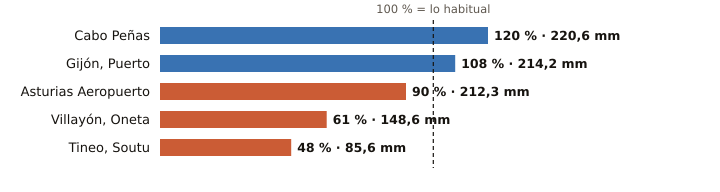

Values plotted in this chart, from the file beside it:
estacion, provincia, indicativo, mm_otono, referencia_mm, pct, periodo_referencia, hasta, hora
Cabo Peñas, Asturias, 1210X, 220.6, 184.2, 120, 1997-2025, 2026-11-09, 12
Gijón, Puerto, Asturias, 1208H, 214.2, 199.1, 108, 1991-2020, 2026-11-09, 12
Asturias Aeropuerto, Asturias, 1212E, 212.3, 234.7, 90, 1991-2020, 2026-11-09, 12
Villayón, Oneta, Asturias, 1327A, 148.6, 245.6, 61, 2008-2025, 2026-11-09, 12
Tineo, Soutu, Asturias, 1272B, 85.6, 178.2, 48, 2009-2025, 2026-11-09, 12
